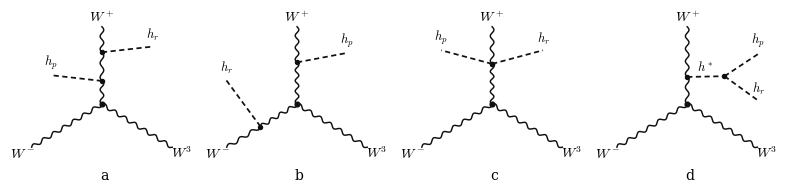

The script that saved this image:
import numpy as np
import matplotlib
matplotlib.use("Agg")
import matplotlib.pyplot as plt
plt.rcParams.update({"font.family": "serif", "mathtext.fontset": "cm", "font.size": 10, "pdf.fonttype": 42})
fig, axes = plt.subplots(1, 4, figsize=(7.8, 1.88))
fig.subplots_adjust(left=.005, right=.997, bottom=.16, top=.98, wspace=.035)
P = np.array([[0,1.08],[-.98,-.60],[.98,-.60]])
ink = "#101010"
def vector_line(ax, start, stop):
    start, stop = np.asarray(start), np.asarray(stop)
    dr = stop - start
    length = np.linalg.norm(dr)
    normal = np.array([-dr[1], dr[0]])/length
    cycles = max(1, round(length/.16))
    t = np.linspace(0,1,32*cycles+1)
    curve = start + t[:,None]*dr + .025*np.sin(2*np.pi*cycles*t)[:,None]*normal
    ax.plot(*curve.T,c=ink,lw=1.05)

routes = [
 [(0,.30,-.71,.08),(0,.67,.71,.08)],
 [(0,.54,.69,.13),(1,.52,-.48,.65)],
 [(0,.52,-.71,.19),(0,.52,.71,.19)],
 [],
]
for i,ax in enumerate(axes):
 ax.set_aspect("equal")
 ax.set(xlim=(-1.26,1.32),ylim=(-.83,1.32))
 ax.axis("off")
 for arm,(p,label) in enumerate(zip(P, (r"$W^+$",r"$W^-$",r"$W^3$"))):
  ts = sorted(set([0.,1.]+[t for a,t,_,_ in routes[i] if a==arm]+([.38/P[0,1]] if i==3 and arm==0 else [])))
  for t0,t1 in zip(ts,ts[1:]): vector_line(ax,t0*p,t1*p)
  ax.text(*(p*1.13),label,ha="center",va="center")
 ax.plot(0,0,"o",ms=3.4,color="#101010")
 def scalar(a,b,label):
  ax.plot([a[0],b[0]],[a[1],b[1]],ls=(0,(3,2)),c="#101010",lw=1.25)
  ax.text(b[0],b[1]+.06,label,ha="center",va="bottom",fontsize=9)
 for j,(arm,t,dx,dy) in enumerate(routes[i]):
  a=P[arm]*t
  scalar(a,a+[dx,dy],(r"$h_p$",r"$h_r$")[j])
  ax.plot(*a,"o",ms=2.9,color="#101010")
 if i==3:
  a=np.array([0,.38]); b=np.array([.52,.39])
  ax.plot([0,b[0]],[a[1],b[1]],ls=(0,(3,2)),c="#101010",lw=1.25)
  ax.plot(*a,"o",ms=2.9,color="#101010"); ax.plot(*b,"o",ms=2.9,color="#101010")
  ax.text(.25,.48,r"$h^*$",ha="center",fontsize=9)
  scalar(b,[.99,.70],r"$h_p$")
  scalar(b,[.99,.05],r"$h_r$")
 ax.text(.5,-.028,("a","b","c","d")[i],transform=ax.transAxes,ha="center",va="top")
fig.savefig("charged_topologies.pdf",metadata={"CreationDate":None,"ModDate":None})
